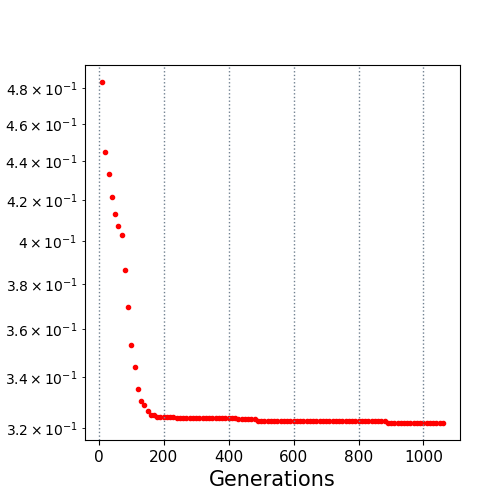

Source data for this figure (header and first rows):
10.0, 0.483711
20.0, 0.4448
30.0, 0.4336
40.0, 0.4217
50.0, 0.4133
60.0, 0.4073
70.0, 0.4031
80.0, 0.3864
90.0, 0.3697
100.0, 0.3532
110.0, 0.344
120.0, 0.3354
130.0, 0.3303
140.0, 0.3288
150.0, 0.3264
160.0, 0.3249
170.0, 0.3249
180.0, 0.3242
190.0, 0.3242
200.0, 0.3241
210.0, 0.3241
220.0, 0.3241
230.0, 0.3241
240.0, 0.3239
250.0, 0.3239
260.0, 0.3239
270.0, 0.3238
280.0, 0.3238
290.0, 0.3238
300.0, 0.3238
310.0, 0.3238
320.0, 0.3238
330.0, 0.3238
340.0, 0.3238
350.0, 0.3238
360.0, 0.3238
370.0, 0.3237
380.0, 0.3237
390.0, 0.3237
400.0, 0.3237
410.0, 0.3237
420.0, 0.3237
430.0, 0.3234
440.0, 0.3234
450.0, 0.3234
460.0, 0.3234
470.0, 0.3234
480.0, 0.3234
490.0, 0.3228
500.0, 0.3228
510.0, 0.3228
520.0, 0.3228
530.0, 0.3228
540.0, 0.3228
550.0, 0.3228
560.0, 0.3228
570.0, 0.3228
580.0, 0.3228
590.0, 0.3228
600.0, 0.3228
610.0, 0.3228
... 45 more rows
